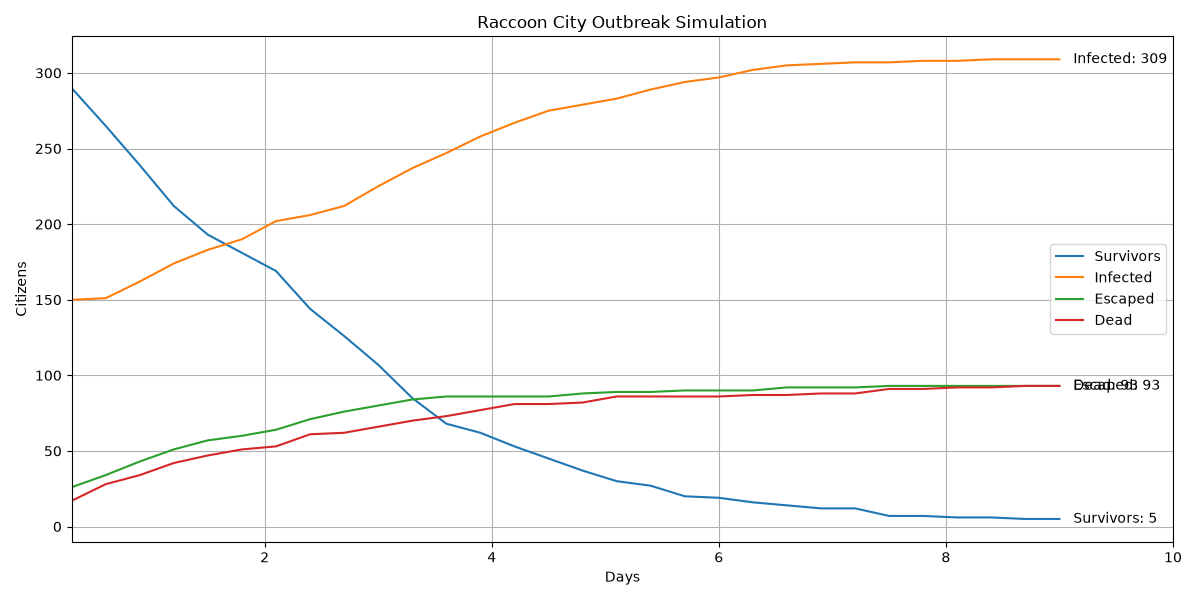

Source data for this figure (header and first rows):
Day, Escaped, Survivors, Exposed, Infected, Dead, Dead_PreInfection, Dead_Infected, Percent_Infected, Percent_Escaped, Percent_Alive_In_City, Food_Remaining, Water_Remaining, Weapons_Remaining, Execution_Time_Seconds
0.3, 26, 290, 17, 150, 17, 17, 0, 30.0, 5.2, 58, 310, 486, 28, 0.0
0.6, 34, 265, 22, 151, 28, 28, 0, 30.2, 6.8, 53.0, 309, 485, 27, 0.0
0.9, 43, 239, 22, 162, 34, 34, 0, 32.4, 8.6, 47.8, 308, 484, 25, 0.0
1.2, 51, 212, 21, 174, 42, 42, 0, 34.8, 10.2, 42.4, 307, 483, 24, 0.0
1.5, 57, 193, 20, 183, 47, 47, 0, 36.6, 11.4, 38.6, 307, 483, 22, 0.0
1.8, 60, 181, 18, 190, 51, 51, 0, 38.0, 12.0, 36.2, 303, 479, 22, 0.0
2.1, 64, 169, 12, 202, 53, 53, 0, 40.4, 12.8, 33.8, 302, 478, 20, 0.0
2.4, 71, 144, 18, 206, 61, 61, 0, 41.2, 14.2, 28.8, 300, 476, 20, 0.0
2.7, 76, 126, 24, 212, 62, 62, 0, 42.4, 15.2, 25.2, 300, 476, 20, 0.0
3.0, 80, 107, 22, 225, 66, 66, 0, 45.0, 16.0, 21.4, 299, 475, 20, 0.0
3.3, 84, 85, 24, 237, 70, 70, 0, 47.4, 16.8, 17.0, 299, 475, 20, 0.0
3.6, 86, 68, 26, 247, 73, 73, 0, 49.4, 17.2, 13.6, 298, 474, 20, 0.0
3.9, 86, 62, 17, 258, 77, 77, 0, 51.6, 17.2, 12.4, 297, 473, 20, 0.0
4.2, 86, 53, 13, 267, 81, 81, 0, 53.4, 17.2, 10.6, 297, 473, 20, 0.0
4.5, 86, 45, 13, 275, 81, 81, 0, 55, 17.2, 9.0, 296, 472, 20, 0.0
4.8, 88, 37, 14, 279, 82, 82, 0, 55.8, 17.6, 7.4, 296, 472, 20, 0.0
5.1, 89, 30, 12, 283, 86, 86, 0, 56.6, 17.8, 6.0, 296, 472, 20, 0.0
5.4, 89, 27, 9, 289, 86, 86, 0, 57.8, 17.8, 5.4, 295, 471, 20, 0.0
5.7, 90, 20, 10, 294, 86, 86, 0, 58.8, 18.0, 4.0, 295, 471, 20, 0.0
6.0, 90, 19, 8, 297, 86, 86, 0, 59.4, 18.0, 3.8, 295, 471, 20, 0.0
6.3, 90, 16, 5, 302, 87, 87, 0, 60.4, 18.0, 3.2, 295, 471, 20, 0.0
6.6, 92, 14, 2, 305, 87, 87, 0, 61.0, 18.4, 2.8, 295, 471, 20, 0.0
6.9, 92, 12, 2, 306, 88, 88, 0, 61.2, 18.4, 2.4, 295, 471, 20, 0.0
7.2, 92, 12, 1, 307, 88, 88, 0, 61.4, 18.4, 2.4, 295, 471, 20, 0.0
7.5, 93, 7, 2, 307, 91, 91, 0, 61.4, 18.6, 1.4, 295, 471, 20, 0.0
7.8, 93, 7, 1, 308, 91, 91, 0, 61.6, 18.6, 1.4, 295, 471, 20, 0.0
8.1, 93, 6, 1, 308, 92, 92, 0, 61.6, 18.6, 1.2, 295, 471, 20, 0.0
8.4, 93, 6, 0, 309, 92, 92, 0, 61.8, 18.6, 1.2, 295, 471, 20, 0.0
8.7, 93, 5, 0, 309, 93, 93, 0, 61.8, 18.6, 1.0, 295, 471, 20, 0.0
9.0, 93, 5, 0, 309, 93, 93, 0, 61.8, 18.6, 1.0, 295, 471, 20, 94.87
